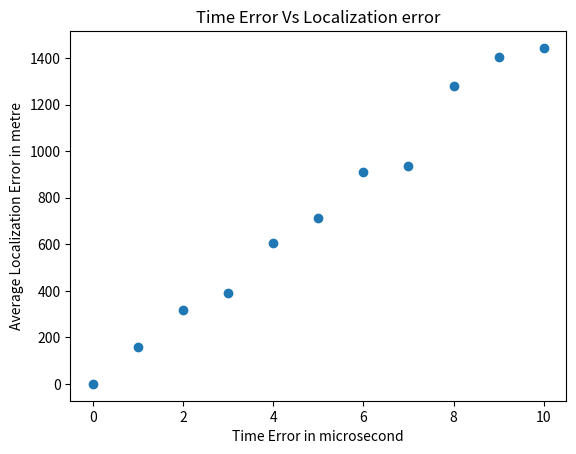

Source code (Python):
#Question 3


import numpy as np
from scipy import constants
import random
from statistics import mean
import matplotlib.pyplot as plt
#  (a)
#Fix the user at (100,100,100). Put 5 satellites at any random locations (you can
#manually put their locations), and fix their positions. Now calculate the time it
#takes for a signal to arrive from each one of these satellites to the user.

print("Below is the solution of 3-(a):\n")
object = np.array((100,100,100))

#location of 5 satellites
satellite_1 = np.array((1009,1013,1019))
satellite_2 = np.array((1171,1181,1187))
satellite_3 = np.array((1409,1429,1459))
satellite_4 = np.array((1559,1693,1709))
satellite_5 = np.array((1823,1873,1999))

print(f"Coordinate of 1st satellite : {satellite_1}\n")
print(f"Coordinate of 2nd satellite : {satellite_2}\n")
print(f"Coordinate of 3rd satellite : {satellite_3}\n")
print(f"Coordinate of 4th satellite : {satellite_4}\n")
print(f"Coordinate of 5th satellite : {satellite_5}\n")

#computing the ranges for each satellite
		
range_sat1 = np.linalg.norm(satellite_1 - object)
range_sat2 = np.linalg.norm(satellite_2 - object)
range_sat3 = np.linalg.norm(satellite_3 - object)
range_sat4 = np.linalg.norm(satellite_4 - object)
range_sat5 = np.linalg.norm(satellite_5 - object)

#printing the times it takes to reach the GPS device
time_sat1 = (range_sat1) / (constants.c)
time_sat2 = (range_sat2) / (constants.c)
time_sat3 = (range_sat3) / (constants.c)
time_sat4 = (range_sat4) / (constants.c)
time_sat5 = (range_sat5) / (constants.c)
 
print(f"Time for satellite_1 : {time_sat1}\n") 
print(f"Time for satellite_2 : {time_sat2}\n") 
print(f"Time for satellite_3 : {time_sat3}\n") 
print(f"Time for satellite_4 : {time_sat4}\n") 
print(f"Time for satellite_5 : {time_sat5}\n") 


#  (b)
#Now lets do the opposite operation, i.e. use the satellite locations and the
#times to find out the location of the user. Check whether it is coming exactly
#as (100,100,100).

print("Below is the solution of 3-(b):\n")

#satellite location remains same
#Here we will be using only 4 satellites as we are not considering
#error due to unsyncronized clock, the 5th satellite will just be 
#redundant
#using the equation in slide 8 of GPS Localization error lecture


#setting the matrices

A = np.array([[(2*(satellite_2[0] - satellite_1[0])),
               (2*(satellite_2[1] - satellite_1[1])),
               (2*(satellite_2[2] - satellite_1[2]))],
              [(2*(satellite_3[0] - satellite_1[0])),
               (2*(satellite_3[1] - satellite_1[1])),
               (2*(satellite_3[2] - satellite_1[2]))],
              [(2*(satellite_4[0] - satellite_1[0])),
               (2*(satellite_4[1] - satellite_1[1])),
               (2*(satellite_4[2] - satellite_1[2]))]])
              

# Here we are taking range1(r1) as time*speed_of_light

a = ((pow(time_sat1*(constants.c),2) - pow(time_sat2*(constants.c),2))
               - (pow(satellite_1[0],2) - pow(satellite_2[0],2))
               - (pow(satellite_1[1],2) - pow(satellite_2[1],2))
               - (pow(satellite_1[2],2) - pow(satellite_2[2],2)))
               
b = ((pow(time_sat1*(constants.c),2) - pow(time_sat3*(constants.c),2))
               - (pow(satellite_1[0],2) - pow(satellite_3[0],2))
               - (pow(satellite_1[1],2) - pow(satellite_3[1],2))
               - (pow(satellite_1[2],2) - pow(satellite_3[2],2)))

c = ((pow(time_sat1*(constants.c),2) - pow(time_sat4*(constants.c),2))
               - (pow(satellite_1[0],2) - pow(satellite_4[0],2))
               - (pow(satellite_1[1],2) - pow(satellite_4[1],2))
               - (pow(satellite_1[2],2) - pow(satellite_4[2],2)))
 
B = np.array([a,b,c])

X = np.linalg.solve(A,B)
print(f"After using the time in 3-(a) the GPS coordinate is : {X}\n")

# (c)
#Now add some random errors with the times (you can use function likes
#“rand” in matlab). Check how much location inaccuracy it showing up.


#introducing a very small random error as 1ms time error can lead to
#300 km range error 

print("Below is the solution of 3-(c):\n")

#This function introduces random error of time and solves the problem using
#trilateration equation
def error(range1):

	delta = random.uniform(-range1,range1) / 1000000
	    
	big_delta = delta * (constants.c)
    
	new_rng1 = range_sat1 - (big_delta)
	new_rng2 = range_sat2 - (big_delta)
	new_rng3 = range_sat3 - (big_delta)
	new_rng4 = range_sat4 - (big_delta)
		
	        
	    
	a = ((pow(new_rng1,2) - pow(new_rng2,2))
               - (pow(satellite_1[0],2) - pow(satellite_2[0],2))
               - (pow(satellite_1[1],2) - pow(satellite_2[1],2))
               - (pow(satellite_1[2],2) - pow(satellite_2[2],2)))
               
	b = ((pow(new_rng1,2) - pow(new_rng3,2))
               - (pow(satellite_1[0],2) - pow(satellite_3[0],2))
               - (pow(satellite_1[1],2) - pow(satellite_3[1],2))
               - (pow(satellite_1[2],2) - pow(satellite_3[2],2)))
    
	c = ((pow(new_rng1,2) - pow(new_rng4,2))
               - (pow(satellite_1[0],2) - pow(satellite_4[0],2))
               - (pow(satellite_1[1],2) - pow(satellite_4[1],2))
               - (pow(satellite_1[2],2) - pow(satellite_4[2],2))) 
    
               
	B = np.array([a,b,c])
    
	X = np.linalg.solve(A,B)
    
	return (X)
    

L_err = error(1)
print(f"After introducing a very small error in time between -1microsecond and 1microsecond we get an location error as : {L_err}\n")

print(f"The localization error is taken as the error distance between object and error location after introducing time error whose value is : {np.linalg.norm(L_err)}\n")
 
#This funtion uses optimization equation to find location by minimizing the error

def minerror(range1):

	delta = random.uniform(-range1,range1) / 1000000
	    
	big_delta = delta * (constants.c)
    
	new_rng1 = range_sat1 - (big_delta)
	new_rng2 = range_sat2 - (big_delta)
	new_rng3 = range_sat3 - (big_delta)
	new_rng4 = range_sat4 - (big_delta)
		
	        
	    
	a = ((pow(new_rng1,2) - pow(new_rng2,2))
               - (pow(satellite_1[0],2) - pow(satellite_2[0],2))
               - (pow(satellite_1[1],2) - pow(satellite_2[1],2))
               - (pow(satellite_1[2],2) - pow(satellite_2[2],2)))
               
	b = ((pow(new_rng1,2) - pow(new_rng3,2))
               - (pow(satellite_1[0],2) - pow(satellite_3[0],2))
               - (pow(satellite_1[1],2) - pow(satellite_3[1],2))
               - (pow(satellite_1[2],2) - pow(satellite_3[2],2)))
    
	c = ((pow(new_rng1,2) - pow(new_rng4,2))
               - (pow(satellite_1[0],2) - pow(satellite_4[0],2))
               - (pow(satellite_1[1],2) - pow(satellite_4[1],2))
               - (pow(satellite_1[2],2) - pow(satellite_4[2],2))) 
    
               
	B = np.array([a,b,c])
    
	P = (A.transpose()) @ A
	I = np.linalg.inv(P)
	Z = (A.transpose()) @ B
	X = I @ Z
    
	return (np.linalg.norm(X-object))
	



#   (d)
#Now increase the amount of the random errors with time, and check what is
#the effect of this change on the localization error. You can plot a graph on the
#amount of timing errors vs localization error to see the effect. You need to run
#the program multiple time and then can take the average localization errors).

print("Below is the solution of 3-(d):\n")

error_array = []

for err in range(11):
    list_err = []
    for average in range(50):
        W = np.linalg.norm(error(err) - object)
#       W = minerror(err)
        list_err.append(W)
        
    
    error_array.append(mean(list_err))
	


def graph_err():
    plt.title('Time Error Vs Localization error')
    plt.xlabel('Time Error in microsecond')
    plt.ylabel('Average Localization Error in metre')
    
    x = list(range(11))
    y = error_array

    plt.scatter(x,y)
    plt.show()

graph_err()

















 
















































































